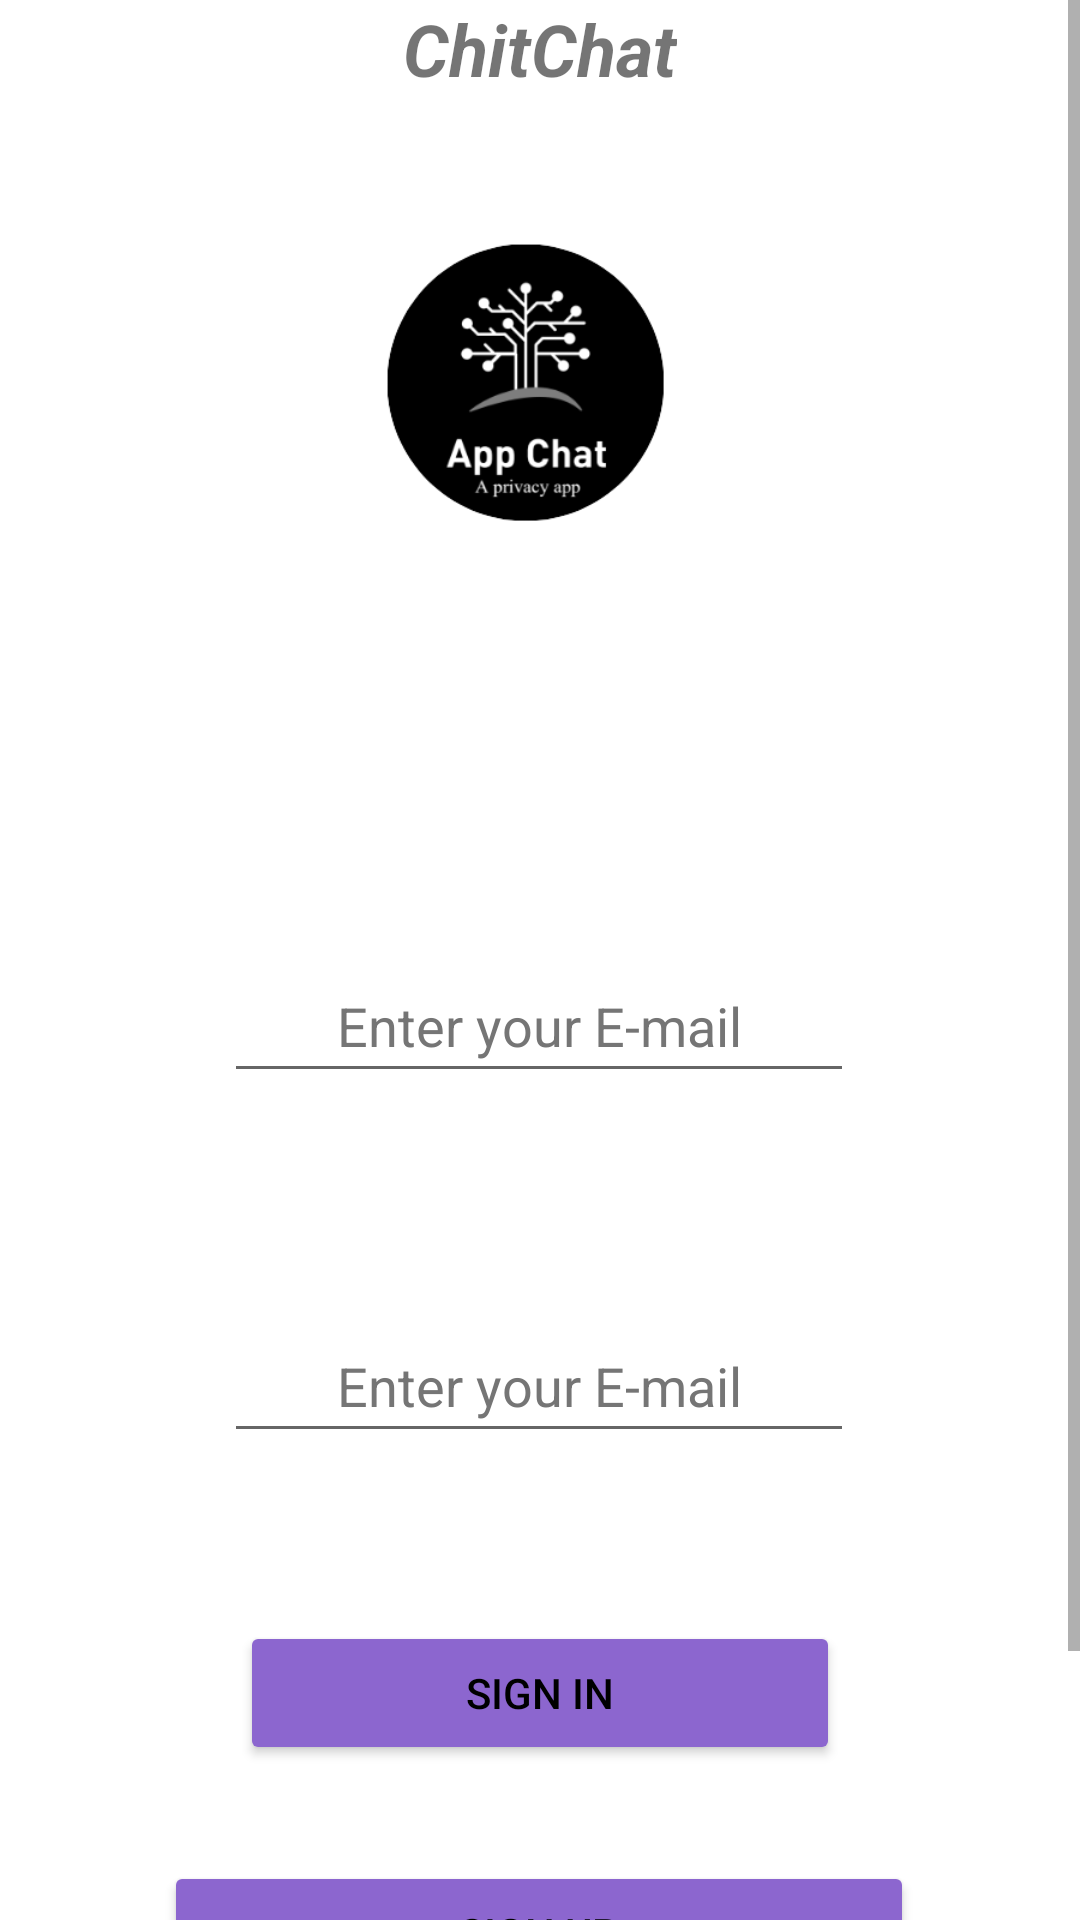

Android layout source for this screen:
<!-- AndroidManifest.xml: application theme Theme.BasicChatApp -->
<!-- res/layout/activity_login.xml -->
<?xml version="1.0" encoding="utf-8"?>
<ScrollView
    xmlns:android="http://schemas.android.com/apk/res/android"
    android:layout_width="fill_parent"
    android:layout_height="fill_parent">
<androidx.constraintlayout.widget.ConstraintLayout xmlns:android="http://schemas.android.com/apk/res/android"
    xmlns:app="http://schemas.android.com/apk/res-auto"
    xmlns:tools="http://schemas.android.com/tools"
    android:layout_width="fill_parent"
    android:layout_height="fill_parent"
    tools:context=".LoginActivity">

    <Button
        android:id="@+id/button2"
        android:layout_width="250dp"
        android:layout_height="wrap_content"
        android:layout_marginTop="136dp"
        android:backgroundTint="#8C66CF"
        android:text="@string/signUp"
        android:textColor="#000000"
        app:layout_constraintEnd_toEndOf="parent"
        app:layout_constraintHorizontal_bias="0.498"
        app:layout_constraintStart_toStartOf="parent"
        app:layout_constraintTop_toBottomOf="@+id/logInPassword" />

    <Button
        android:id="@+id/button"
        android:layout_width="200dp"
        android:layout_height="wrap_content"
        android:layout_marginTop="56dp"
        android:backgroundTint="#8C66CF"
        android:text="@string/signIn"
        android:textColor="#000000"
        app:layout_constraintEnd_toEndOf="parent"
        app:layout_constraintStart_toStartOf="parent"
        app:layout_constraintTop_toBottomOf="@+id/logInPassword" />

    <ImageView
        android:id="@+id/imageView"
        android:layout_width="200dp"
        android:layout_height="200dp"
        android:layout_marginBottom="84dp"

        android:contentDescription="@string/todo"
        app:layout_constraintBottom_toTopOf="@+id/logInEmail"
        app:layout_constraintEnd_toEndOf="parent"
        app:layout_constraintStart_toStartOf="parent"
        app:srcCompat="@drawable/logo" />

    <TextView
        android:id="@+id/textView"
        android:layout_width="wrap_content"
        android:layout_height="wrap_content"
        android:text="@string/name"
        android:textSize="24sp"
        android:textStyle="bold|italic"
        app:layout_constraintBottom_toTopOf="@+id/imageView"
        app:layout_constraintEnd_toEndOf="parent"
        app:layout_constraintHorizontal_bias="0.5"
        app:layout_constraintVertical_bias=".5"
        app:layout_constraintStart_toStartOf="parent"
        app:layout_constraintTop_toTopOf="parent" />

    <EditText
        android:id="@+id/logInEmail"
        android:layout_width="wrap_content"
        android:layout_height="wrap_content"
        android:layout_marginBottom="72dp"
        android:autofillHints=""
        android:ems="10"
        android:hint="@string/Email"
        android:inputType="textEmailAddress"
        android:minHeight="48dp"
        android:textAlignment="center"
        android:textColorHint="#757575"
        app:layout_constraintBottom_toTopOf="@+id/logInPassword"
        app:layout_constraintEnd_toEndOf="parent"
        app:layout_constraintHorizontal_bias="0.497"
        app:layout_constraintStart_toStartOf="parent"
        tools:ignore="DuplicateSpeakableTextCheck" />

    <EditText
        android:id="@+id/logInPassword"
        android:layout_width="wrap_content"
        android:layout_height="wrap_content"
        android:layout_marginBottom="260dp"
        android:autofillHints=""
        android:ems="10"
        android:hint="@string/Email"
        android:inputType="textPassword"
        android:minHeight="48dp"
        android:textAlignment="center"
        android:textColorHint="#757575"
        app:layout_constraintBottom_toBottomOf="parent"
        app:layout_constraintEnd_toEndOf="parent"
        app:layout_constraintHorizontal_bias="0.497"
        app:layout_constraintStart_toStartOf="parent" />

</androidx.constraintlayout.widget.ConstraintLayout>

</ScrollView>
<!-- resources referenced by this layout -->
<resources>
  <!-- drawable logo: png bitmap (drawable-v24, 26018 bytes) -->
  <string name="Email">Enter your E-mail</string>
  <string name="name">ChitChat</string>
  <string name="signIn">Sign In</string>
  <string name="signUp">Sign Up</string>
  <string name="todo">TODO</string>
  <style name="Theme.BasicChatApp" parent="Theme.MaterialComponents.DayNight.DarkActionBar">
          
          <item name="colorPrimary">#FFFFFF</item>
          <item name="colorPrimaryVariant">#000000</item>
          <item name="colorOnPrimary">@color/black</item>
          
          <item name="colorSecondary">@color/black</item>
          <item name="colorSecondaryVariant">@color/black</item>
          <item name="colorOnSecondary">@color/black</item>
          
          <item name="android:statusBarColor" tools:targetApi="l">?attr/colorPrimaryVariant</item>
          
      </style>
  <color name="black">#FF000000</color>
</resources>
